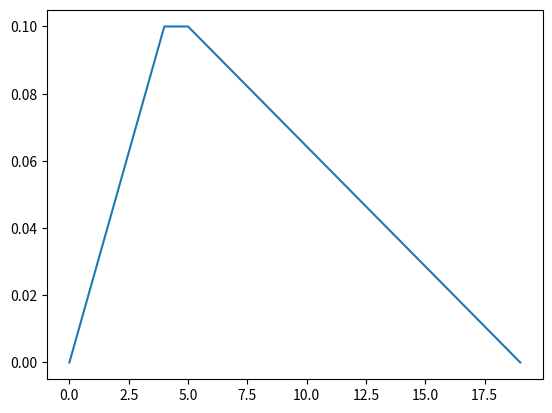

This figure's Python source:
import numpy as np 
import random

intensity_abs_max = 3
intensity_abs_min = 1

# Make sure that intensity is always outside the rejection range.
intensity = random.uniform(-intensity_abs_max, intensity_abs_max)
while intensity > -intensity_abs_min and intensity < intensity_abs_min:
    intensity = random.uniform(-intensity_abs_max, intensity_abs_max)

print("Intensity:", intensity)

durations = np.linspace(0.1, 2.5, 20)
print("Durations:", durations)

abs_intensity = abs(intensity)
print("Abs intensity:", abs_intensity)

intensity_bucket = np.linspace(intensity_abs_min, intensity_abs_max,len(durations))
print("Intensity bucket:", intensity_bucket)

loc = np.searchsorted(intensity_bucket, abs_intensity)
print("Loc:", loc)

left = loc 
right = len(durations) - loc
print("Left:", left, "Right:", right)

probabilities_left = np.linspace(0.0, 10, left)
print("Probabilities left:", probabilities_left, probabilities_left.sum())

probabilities_right = np.linspace(10, 0.0, right)
print("Probabilities right:", probabilities_right, probabilities_right.sum())

probabilities = np.concatenate((probabilities_left, probabilities_right))
probabilities /= probabilities.sum()

duration = round(np.random.choice(durations, 1, p=probabilities)[0], 1)
print("Duration:", duration)

# Plot the probabilities
import matplotlib.pyplot as plt
plt.plot(probabilities)
plt.show()


